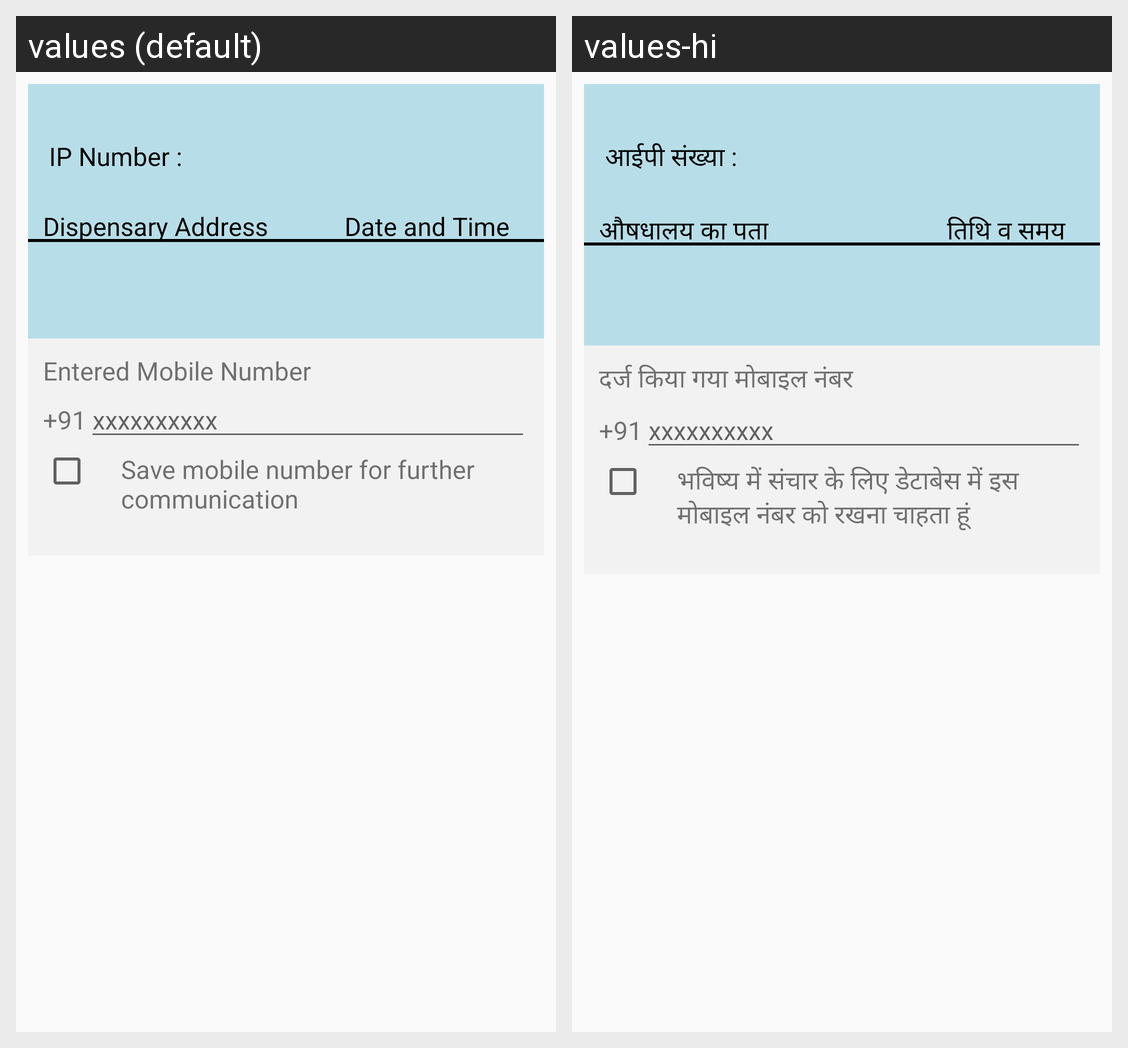

The same Android screen rendered under two of its app's locales, left to right. List the strings drawn on it with the default value and each locale's translation.
Android screen res/layout/fragment_review_booking.xml rendered under 2 locales, left to right: values (default), values-hi. Device: Nexus 5 (rendered at 1080×1920; each locale shown at half size, 540×960, under a caption strip naming it); theme AppTheme.
Strings drawn on this screen, with the default value and each locale's value (text and hints the layout hard-codes, and strings that could not be matched under every locale, appear in the picture but are not listed):

manage_appointment_ip_number
  values: IP Number :
  values-hi: आईपी संख्या :

review_booking_dispensary_address
  values: Dispensary Address
  values-hi: औषधालय का पता

review_booking_date_and_time
  values: Date and Time
  values-hi: तिथि व समय

review_booking_entered_mobile_number
  values: Entered Mobile Number
  values-hi: दर्ज किया गया मोबाइल नंबर

mobile_number_code
  values: +91
  values-hi: +91

review_booking_mob_no_hint
  values: xxxxxxxxxx
  values-hi: xxxxxxxxxx

review_booking_further_communication_msg
  values: Save mobile number for further communication
  values-hi: भविष्य में संचार के लिए डेटाबेस में इस मोबाइल नंबर को रखना चाहता हूं
